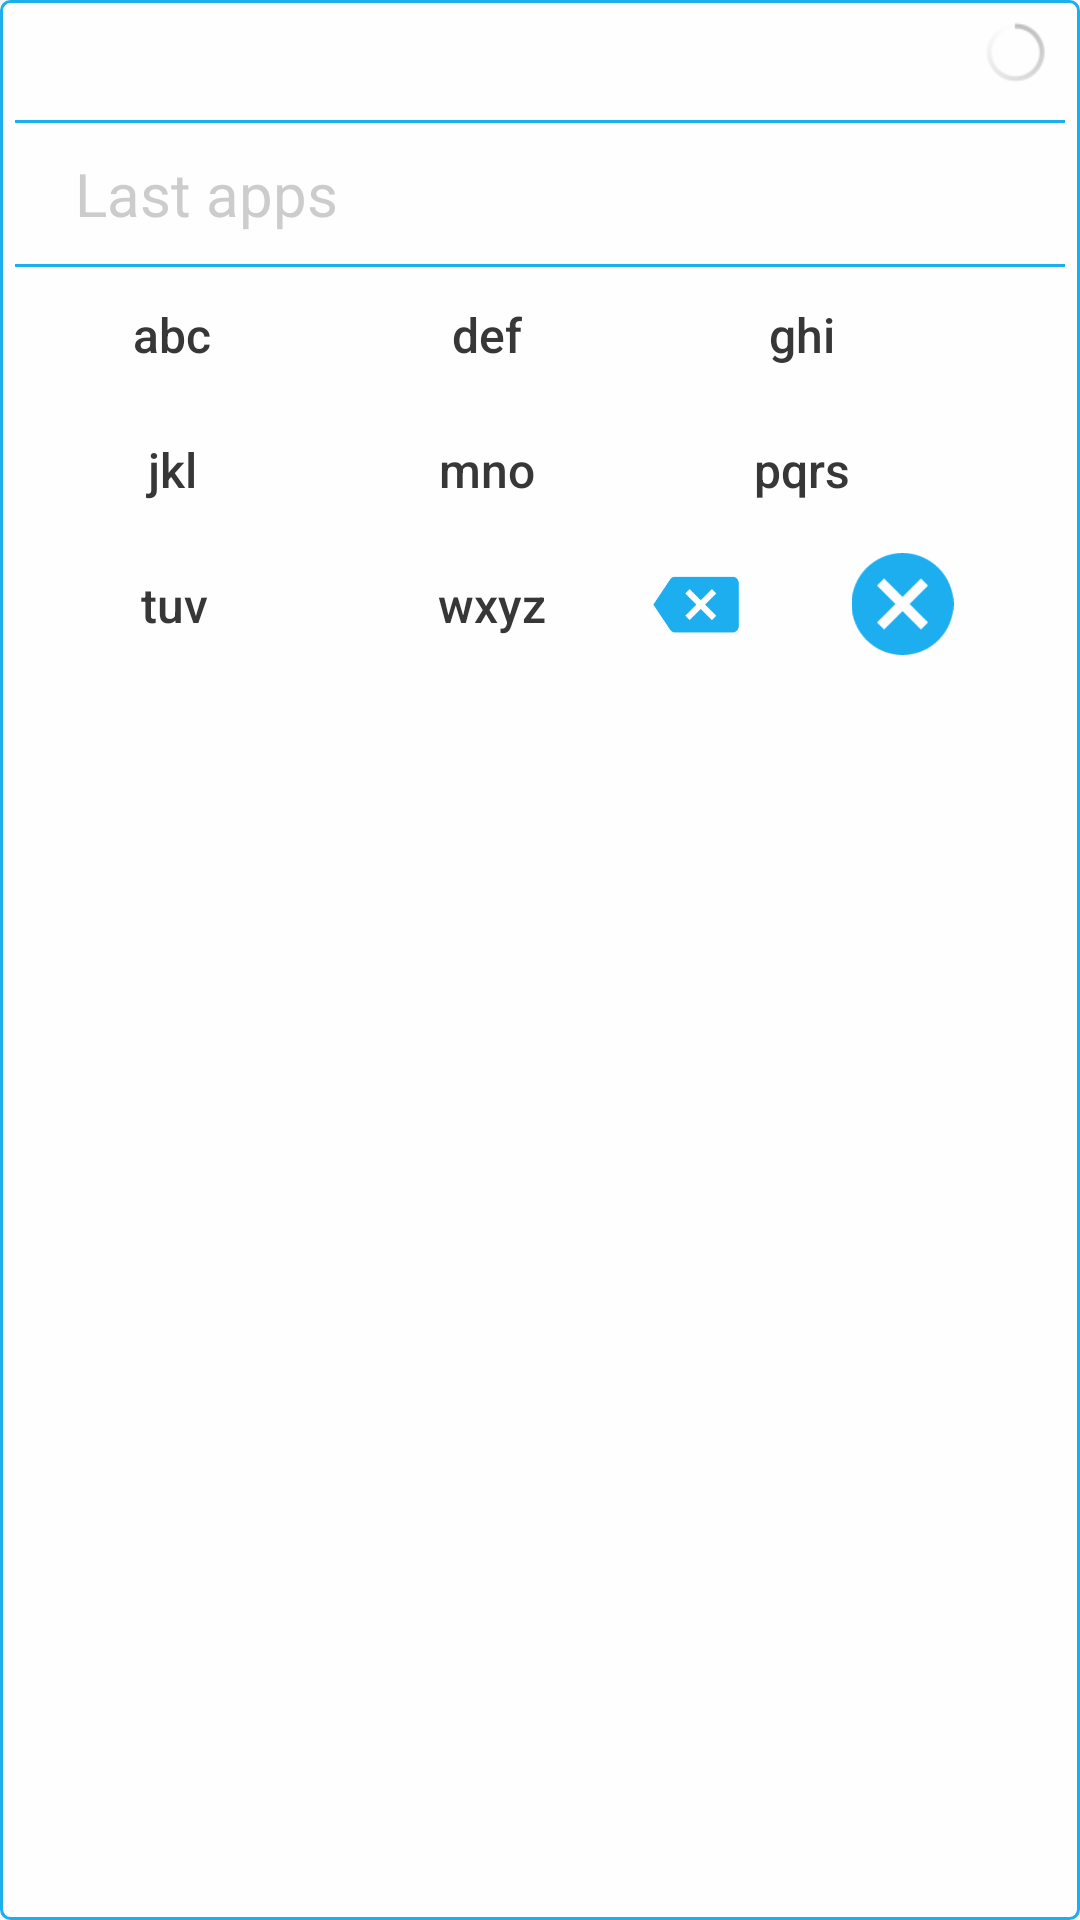

Reconstruct the res/layout file that produces this screen, plus the resources it refers to.
<!-- AndroidManifest.xml: application theme CustomActionBarTheme -->
<!-- res/layout/widget_m_layout_inside_theme_white.xml -->
<LinearLayout xmlns:android="http://schemas.android.com/apk/res/android"
    android:layout_width="match_parent"
    android:layout_height="wrap_content"
    android:background="@drawable/widget_background_theme_white"
    android:orientation="vertical"
    android:padding="5dp">

    <RelativeLayout
        android:layout_width="wrap_content"
        android:layout_height="wrap_content">

        <LinearLayout
            android:id="@+id/searchTextLayout"
            android:layout_width="match_parent"
            android:layout_height="wrap_content">

            <TextView
                android:id="@+id/searchText"
                style="@style/searchTextStyleWhite" />


            <Button
                android:id="@+id/navButtonLeft"
                style="@style/keypadButtonStyleWhite"
                android:layout_width="0dp"
                android:layout_height="25dp"
                android:layout_weight="0.2"
                android:gravity="center_vertical|right"
                android:text="◀"
                android:textColor="@color/blue_nasty"
                android:visibility="gone" />


            <Button
                android:id="@+id/navButtonRight"
                style="@style/keypadButtonStyleWhite"
                android:layout_width="0dp"
                android:layout_height="25dp"
                android:layout_weight="0.2"
                android:gravity="center_vertical|left"
                android:text="▶"
                android:textColor="@color/blue_nasty"
                android:visibility="gone" />

            <ProgressBar
                android:id="@+id/progressBar"
                style="@android:style/Widget.Holo.ProgressBar.Small"
                android:layout_width="0dp"
                android:layout_height="25dp"
                android:layout_weight="0.2"
                android:visibility="visible" />

        </LinearLayout>

        <ImageView
            android:layout_width="match_parent"
            android:layout_height="1dp"
            android:layout_below="@id/searchTextLayout"
            android:src="@drawable/separator" />
    </RelativeLayout>

    <FrameLayout
        android:layout_width="match_parent"
        android:layout_height="wrap_content">

        <LinearLayout
            android:layout_width="match_parent"
            android:layout_height="wrap_content"
            android:orientation="horizontal">

            <ImageView
                android:id="@+id/lastApp1"
                style="@style/lastAppButtonStyle" />

            <ImageView
                android:id="@+id/lastApp2"
                style="@style/lastAppButtonStyle" />

            <ImageView
                android:id="@+id/lastApp3"
                style="@style/lastAppButtonStyle" />

            <ImageView
                android:id="@+id/lastApp4"
                style="@style/lastAppButtonStyle" />

            <ImageView
                android:id="@+id/lastApp5"
                style="@style/lastAppButtonStyle" />

            <ImageView
                android:id="@+id/lastApp6"
                style="@style/lastAppButtonStyle" />

            <ImageView
                android:id="@+id/lastApp7"
                style="@style/lastAppButtonStyle" />

            <ImageView
                android:id="@+id/lastApp8"
                style="@style/lastAppButtonStyle" />

            <ImageView
                android:id="@+id/lastApp9"
                style="@style/lastAppButtonStyle" />

        </LinearLayout>

        <TextView
            android:id="@+id/lastAppsLabel"
            android:layout_width="match_parent"
            android:layout_height="wrap_content"
            android:layout_gravity="center"
            android:paddingLeft="20dp"
            android:text="@string/last_apps"
            android:textColor="@color/last_apps_theme_white"
            android:textSize="20sp" />
    </FrameLayout>

    <ImageView
        android:layout_width="match_parent"
        android:layout_height="1dp"
        android:layout_below="@id/searchTextLayout"
        android:src="@drawable/separator" />

    <LinearLayout
        android:layout_width="match_parent"
        android:layout_height="wrap_content"
        android:orientation="horizontal">


        <Button
            android:id="@+id/searchButton1"
            style="@style/keypadButtonStyleWhite"
            android:text="abc"

            />

        <Button
            android:id="@+id/searchButton2"
            style="@style/keypadButtonStyleWhite"
            android:text="def" />

        <Button
            android:id="@+id/searchButton3"
            style="@style/keypadButtonStyleWhite"
            android:text="ghi"


            />

        <ImageView
            android:id="@+id/launchButton"
            style="@style/actionButtonStyle" />

    </LinearLayout>

    <LinearLayout
        android:layout_width="match_parent"
        android:layout_height="wrap_content"
        android:orientation="horizontal">


        <Button
            android:id="@+id/searchButton4"
            style="@style/keypadButtonStyleWhite"
            android:text="jkl"

            />

        <Button
            android:id="@+id/searchButton5"
            style="@style/keypadButtonStyleWhite"
            android:text="mno"

            />

        <Button
            android:id="@+id/searchButton6"
            style="@style/keypadButtonStyleWhite"
            android:text="pqrs" />

        <ImageView
            android:id="@+id/uninstallButton"
            style="@style/actionButtonStyle"
            android:src="@drawable/ic_delete_theme_white" />


    </LinearLayout>

    <LinearLayout
        android:layout_width="match_parent"
        android:layout_height="wrap_content"
        android:orientation="horizontal">


        <Button
            android:id="@+id/searchButton7"
            style="@style/keypadButtonStyleWhite"
            android:text="tuv"

            />

        <Button
            android:id="@+id/searchButton8"
            style="@style/keypadButtonStyleWhite"
            android:text="wxyz"

            />

        <LinearLayout
            style="@style/keypadButtonStyleWhite"
            android:layout_weight="2.2"
            android:orientation="horizontal">

            <ImageView
                android:id="@+id/clearButton"
                android:layout_width="wrap_content"
                android:layout_height="30dp"
                android:layout_gravity="center"
                android:src="@drawable/backspace_arrow" />

            <ImageView
                android:id="@+id/clearAllButton"
                android:layout_width="0dp"
                android:layout_height="40dp"
                android:layout_gravity="center"
                android:layout_weight="0.5"
                android:padding="3dp"
                android:src="@drawable/cancel_button_128" />
        </LinearLayout>

        
        
        
        
        


    </LinearLayout>
</LinearLayout>
<!-- resources referenced by this layout -->
<resources>
  <color name="blue_nasty">#1DAEF0</color>
  <color name="last_apps_theme_white">#64808080</color>
  <!-- drawable backspace_arrow: png bitmap (drawable-hdpi, 1183 bytes) -->
  <!-- drawable cancel_button_128: png bitmap (drawable-hdpi, 1735 bytes) -->
  <!-- drawable filter_all_theme_white: png bitmap (drawable-hdpi, 3418 bytes) -->
  <!-- drawable separator (drawable) -->
  <?xml version="1.0" encoding="utf-8"?>
  <layer-list xmlns:android="http://schemas.android.com/apk/res/android">
  
      <item>
      <shape android:shape="rectangle">
      <padding android:bottom="2dp"/>
  
      <solid android:color="@color/blue_nasty" />
      </shape>
      </item>
  
  
  
  </layer-list>
  <!-- drawable widget_background_theme_white (drawable) -->
  <?xml version="1.0" encoding="utf-8"?>
  <layer-list xmlns:android="http://schemas.android.com/apk/res/android">
      <item>
          <shape android:shape="rectangle" >
              <solid android:color="@color/white_transparent" />
              <stroke android:color="@color/blue_nasty" android:width="1dp"/>
              <corners android:radius="3dp"/>
          </shape>
      </item>
  </layer-list>
  <string name="last_apps">Last apps</string>
  <style name="actionButtonStyle">
          <item name="android:layout_width">35dp</item>
          <item name="android:layout_height">35dp</item>
          <item name="android:layout_gravity">center</item>
          <item name="android:background">@null</item>
          <item name="android:alpha">0.8</item>
          <item name="android:scaleType">fitCenter</item>
      </style>
  <style name="keypadButtonStyleWhite" parent="keypadButtonStyle">
          <item name="android:textColor">@color/button_text_color_theme_white</item>
      </style>
  <style name="lastAppButtonStyle">
          <item name="android:layout_width">37dp</item>
          <item name="android:layout_height">37dp</item>
          <item name="android:layout_gravity">center</item>
          <item name="android:background">@null</item>
          <item name="android:alpha">0.8</item>
          <item name="android:scaleType">fitCenter</item>
          <item name="android:layout_marginTop">5dp</item>
          <item name="android:layout_marginBottom">5dp</item>
          <item name="android:layout_marginLeft">5dp</item>
          <item name="android:layout_marginRight">5dp</item>
          <item name="android:src">@null</item>
      </style>
  <style name="searchTextStyleWhite" parent="searchTextStyle">
          <item name="android:textColor">@color/dark_grey</item>
      </style>
  <style name="CustomActionBarTheme" parent="Theme.AppCompat.Light.NoActionBar">
  
  
  
          </style>
  <color name="white_transparent">#E2FFFFFF</color>
  <style name="keypadButtonStyle">
          <item name="android:layout_width">60dp</item>
          <item name="android:layout_height">45dp</item>
          <item name="android:layout_weight">1.3</item>
          <item name="android:layout_gravity">center</item>
          <item name="android:background">@null</item>
          <item name="android:layout_margin">0dp</item>
          <item name="android:textColor">@color/button_text_color_theme_black</item>
  
          <item name="android:textAllCaps" tools:targetApi="14">false</item>
          <item name="android:textSize">16dp</item>
      </style>
  <style name="searchTextStyle">
      <item name="android:layout_width">0dp</item>
      <item name="android:layout_height">35dp</item>
      <item name="android:gravity">center_vertical</item>
      <item name="android:layout_weight">2</item>
      <item name="android:background">@null</item>
      <item name="android:clickable">true</item>
      <item name="android:paddingLeft">5dp</item>
      <item name="android:paddingRight">5dp</item>
      <item name="android:singleLine">true</item>
          <item name="android:textSize">16dp</item>
      </style>
  <color name="dark_grey">#373737</color>
</resources>
